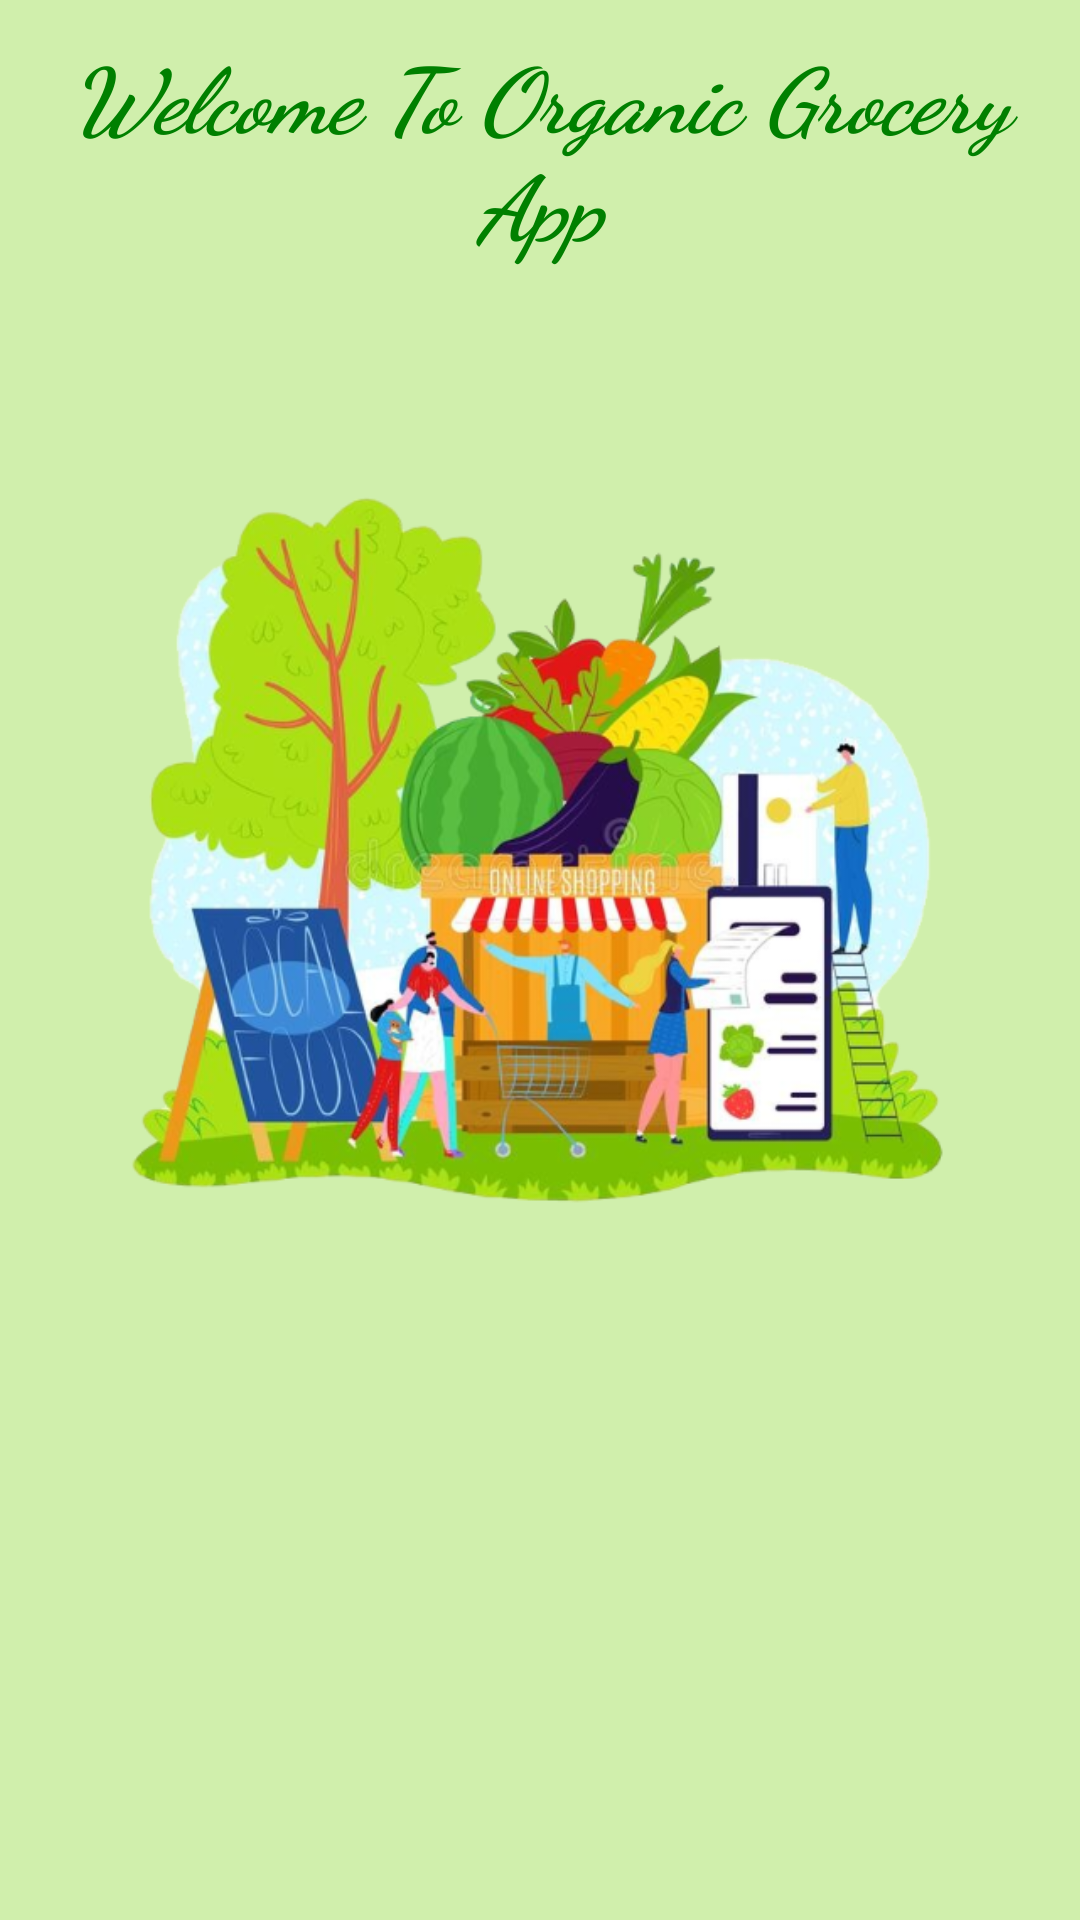

Here is an Android app screen rendered from its layout file. Give the layout XML and the strings, colors and styles it references.
<!-- AndroidManifest.xml: application theme Theme.GroceryOrganicApp -->
<!-- res/layout/activity_splash.xml -->
<?xml version="1.0" encoding="utf-8"?>
<androidx.constraintlayout.widget.ConstraintLayout xmlns:android="http://schemas.android.com/apk/res/android"
    xmlns:app="http://schemas.android.com/apk/res-auto"
    xmlns:tools="http://schemas.android.com/tools"
    android:layout_width="match_parent"
    android:layout_height="match_parent"
    android:background="#D0EFAC"
    tools:context=".activities.SplashActivity">

    <TextView
        android:id="@+id/textView"
        android:layout_width="wrap_content"
        android:layout_height="wrap_content"
        android:layout_marginStart="23dp"
        android:layout_marginTop="36dp"
        android:layout_marginEnd="23dp"
        android:layout_marginBottom="56dp"
        android:fontFamily="cursive"
        android:gravity="center_horizontal"
        android:text="Welcome To Organic Grocery App"
        android:textColor="@color/green"
        android:textSize="30dp"
        android:textStyle="italic|bold"

        app:layout_constraintBottom_toTopOf="@+id/imageView2"
        app:layout_constraintEnd_toEndOf="parent"
        app:layout_constraintStart_toStartOf="parent"
        app:layout_constraintTop_toTopOf="parent" />

    <ImageView
        android:id="@+id/imageView2"
        android:layout_width="285dp"
        android:layout_height="333dp"
        android:layout_marginEnd="3dp"
        android:layout_marginBottom="188dp"
        app:layout_constraintBottom_toBottomOf="parent"
        app:layout_constraintEnd_toEndOf="parent"
        app:layout_constraintHorizontal_bias="0.512"
        app:layout_constraintStart_toStartOf="parent"
        app:srcCompat="@drawable/onlineshoping_a" />


</androidx.constraintlayout.widget.ConstraintLayout>
<!-- resources referenced by this layout -->
<resources>
  <color name="green">#008000</color>
  <!-- drawable onlineshoping_a: png bitmap (drawable, 336471 bytes) -->
  <style name="Theme.GroceryOrganicApp" parent="Theme.MaterialComponents.DayNight.NoActionBar">
          
          <item name="colorPrimary">@color/appColor</item>
          <item name="colorPrimaryVariant">#078E0D</item>
          <item name="colorOnPrimary">@color/white</item>
          
          <item name="colorSecondary">@color/teal_200</item>
          <item name="colorSecondaryVariant">@color/teal_700</item>
          <item name="colorOnSecondary">@color/black</item>
          
          <item name="android:statusBarColor" tools:targetApi="l">?attr/colorPrimaryVariant</item>
          
      </style>
  <color name="appColor">#74DF78</color>
  <color name="white">#FFFFFF</color>
  <color name="teal_200">#FF03DAC5</color>
  <color name="teal_700">#FF018786</color>
  <color name="black">#000000</color>
</resources>
